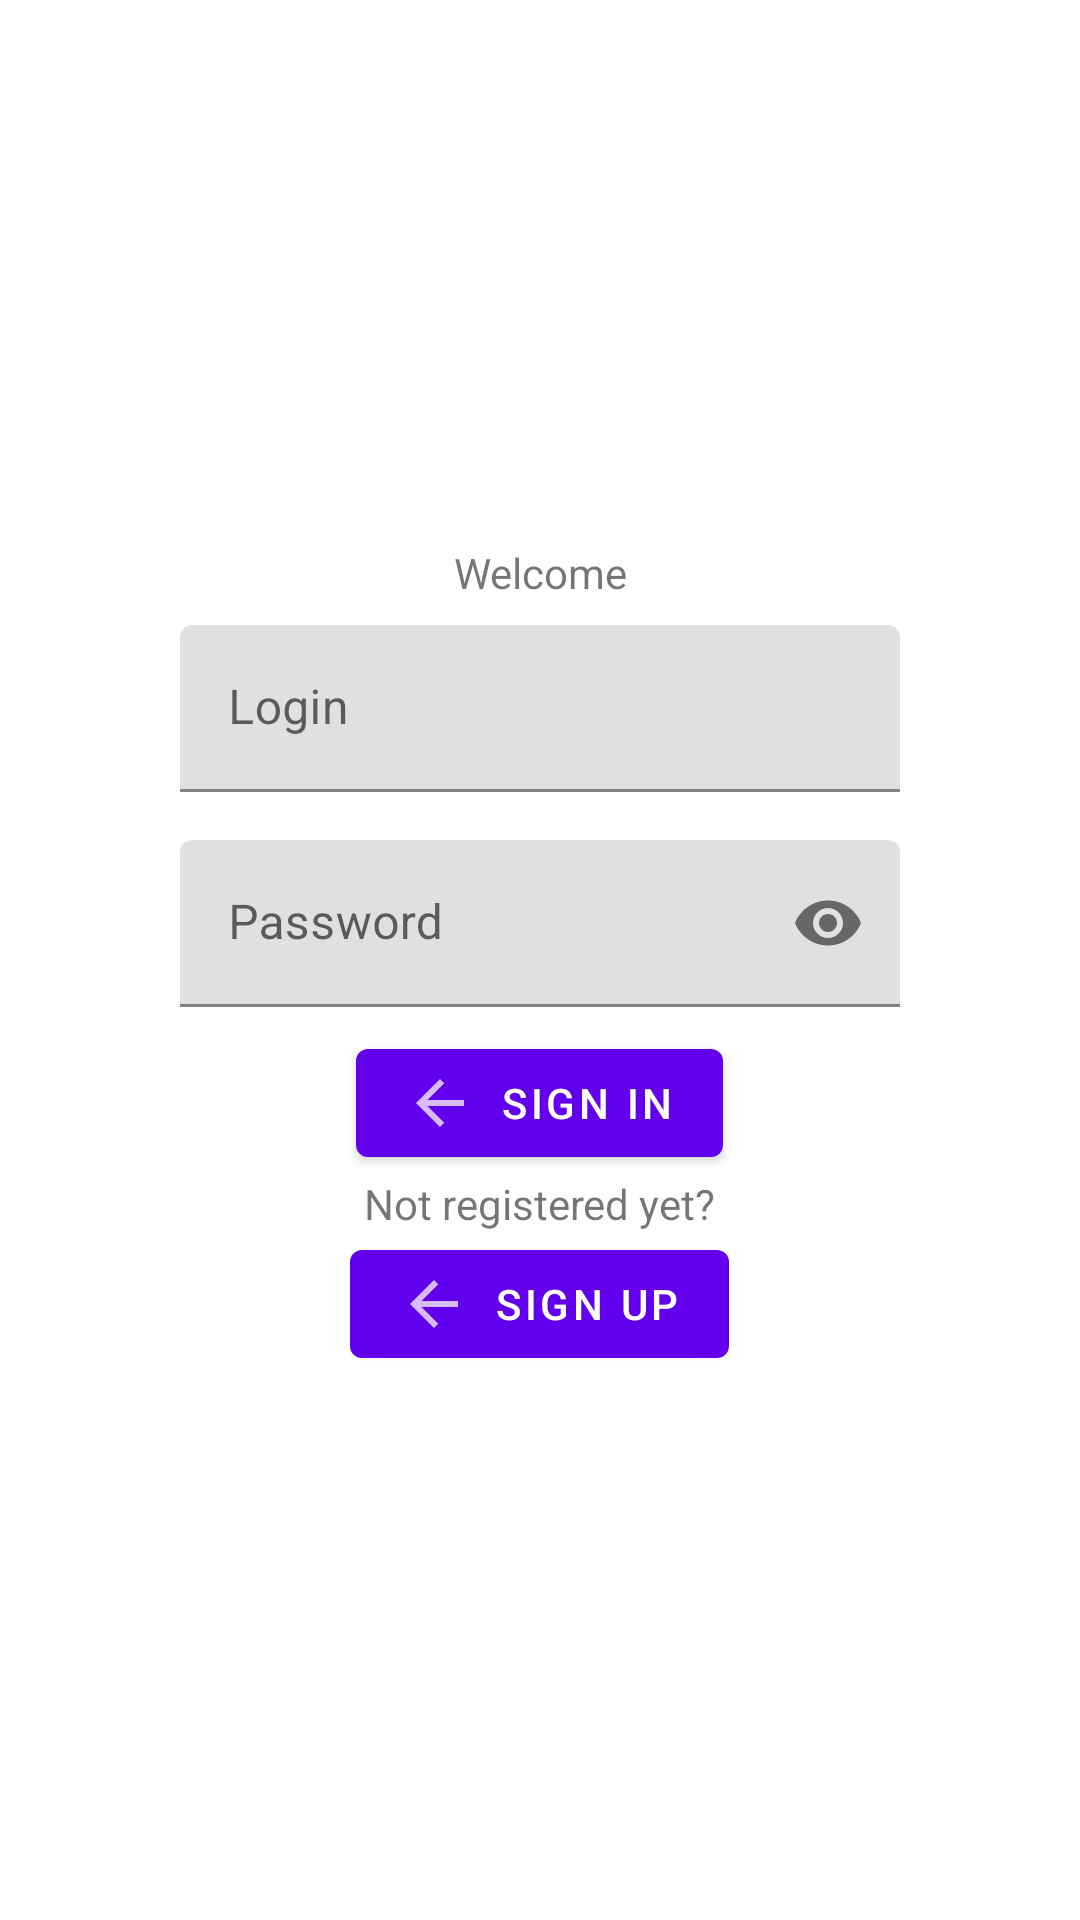

Android layout source for this screen:
<!-- AndroidManifest.xml: application theme AppTheme -->
<!-- res/layout/fragment_auth.xml -->
<?xml version="1.0" encoding="utf-8"?>
<LinearLayout xmlns:android="http://schemas.android.com/apk/res/android"
    xmlns:app="http://schemas.android.com/apk/res-auto"
    xmlns:tools="http://schemas.android.com/tools"
    android:layout_width="match_parent"
    android:layout_height="match_parent"
    android:gravity="center"
    android:orientation="vertical"
    tools:context=".ui.auth.AuthFragment">

    <TextView
        android:layout_width="wrap_content"
        android:layout_height="wrap_content"
        android:gravity="center"
        android:text="@string/welcome" />

    <com.google.android.material.textfield.TextInputLayout
        android:layout_width="@dimen/area64x"
        android:layout_height="wrap_content"
        android:hint="@string/login">

        <com.google.android.material.textfield.TextInputEditText
            android:id="@+id/login"
            android:layout_width="match_parent"
            android:layout_height="wrap_content"
            android:layout_margin="@dimen/area2x" />
    </com.google.android.material.textfield.TextInputLayout>

    <com.google.android.material.textfield.TextInputLayout
        android:layout_width="@dimen/area64x"
        android:layout_height="wrap_content"
        android:hint="@string/password"
        app:endIconMode="password_toggle">

        <com.google.android.material.textfield.TextInputEditText
            android:id="@id/password"
            android:layout_width="match_parent"
            android:layout_height="wrap_content"
            android:layout_margin="@dimen/area2x"
            android:inputType="textPassword" />
    </com.google.android.material.textfield.TextInputLayout>

    <com.google.android.material.button.MaterialButton
        android:id="@+id/bt_sign_in"
        android:layout_width="wrap_content"
        android:layout_height="wrap_content"
        android:text="@string/sign_in" />

    <TextView
        android:layout_width="wrap_content"
        android:layout_height="wrap_content"
        android:gravity="center"
        android:text="@string/not_registered_yet_text" />

    <com.google.android.material.button.MaterialButton
        android:id="@+id/bt_sign_up"
        android:layout_width="wrap_content"
        android:layout_height="wrap_content"
        android:text="@string/sign_up" />

</LinearLayout>
<!-- resources referenced by this layout -->
<resources>
  <dimen name="area2x">8dp</dimen>
  <dimen name="area64x">256dp</dimen>
  <string name="login">Login</string>
  <string name="not_registered_yet_text">Not registered yet?</string>
  <string name="password">Password</string>
  <string name="sign_in">Sign In</string>
  <string name="sign_up">Sign Up</string>
  <string name="welcome">Welcome</string>
  <style name="AppTheme" parent="Theme.MaterialComponents.DayNight.DarkActionBar">
          
          <item name="colorPrimary">@color/colorPrimary</item>
          <item name="icon">@drawable/baseline_arrow_back_24</item>
          <item name="colorPrimaryDark">@color/colorPrimaryDark</item>
          <item name="colorAccent">@color/colorAccent</item>
      </style>
  <color name="colorPrimary">#6200EE</color>
  <!-- drawable baseline_arrow_back_24 (drawable) -->
  <vector android:alpha="0.74" android:autoMirrored="true"
      android:height="24dp" android:tint="#0606CD"
      android:viewportHeight="24" android:viewportWidth="24"
      android:width="24dp" xmlns:android="http://schemas.android.com/apk/res/android">
      <path android:fillColor="@android:color/white" android:pathData="M20,11H7.83l5.59,-5.59L12,4l-8,8 8,8 1.41,-1.41L7.83,13H20v-2z"/>
  </vector>
  <color name="colorPrimaryDark">#3700B3</color>
  <color name="colorAccent">#03DAC5</color>
</resources>
